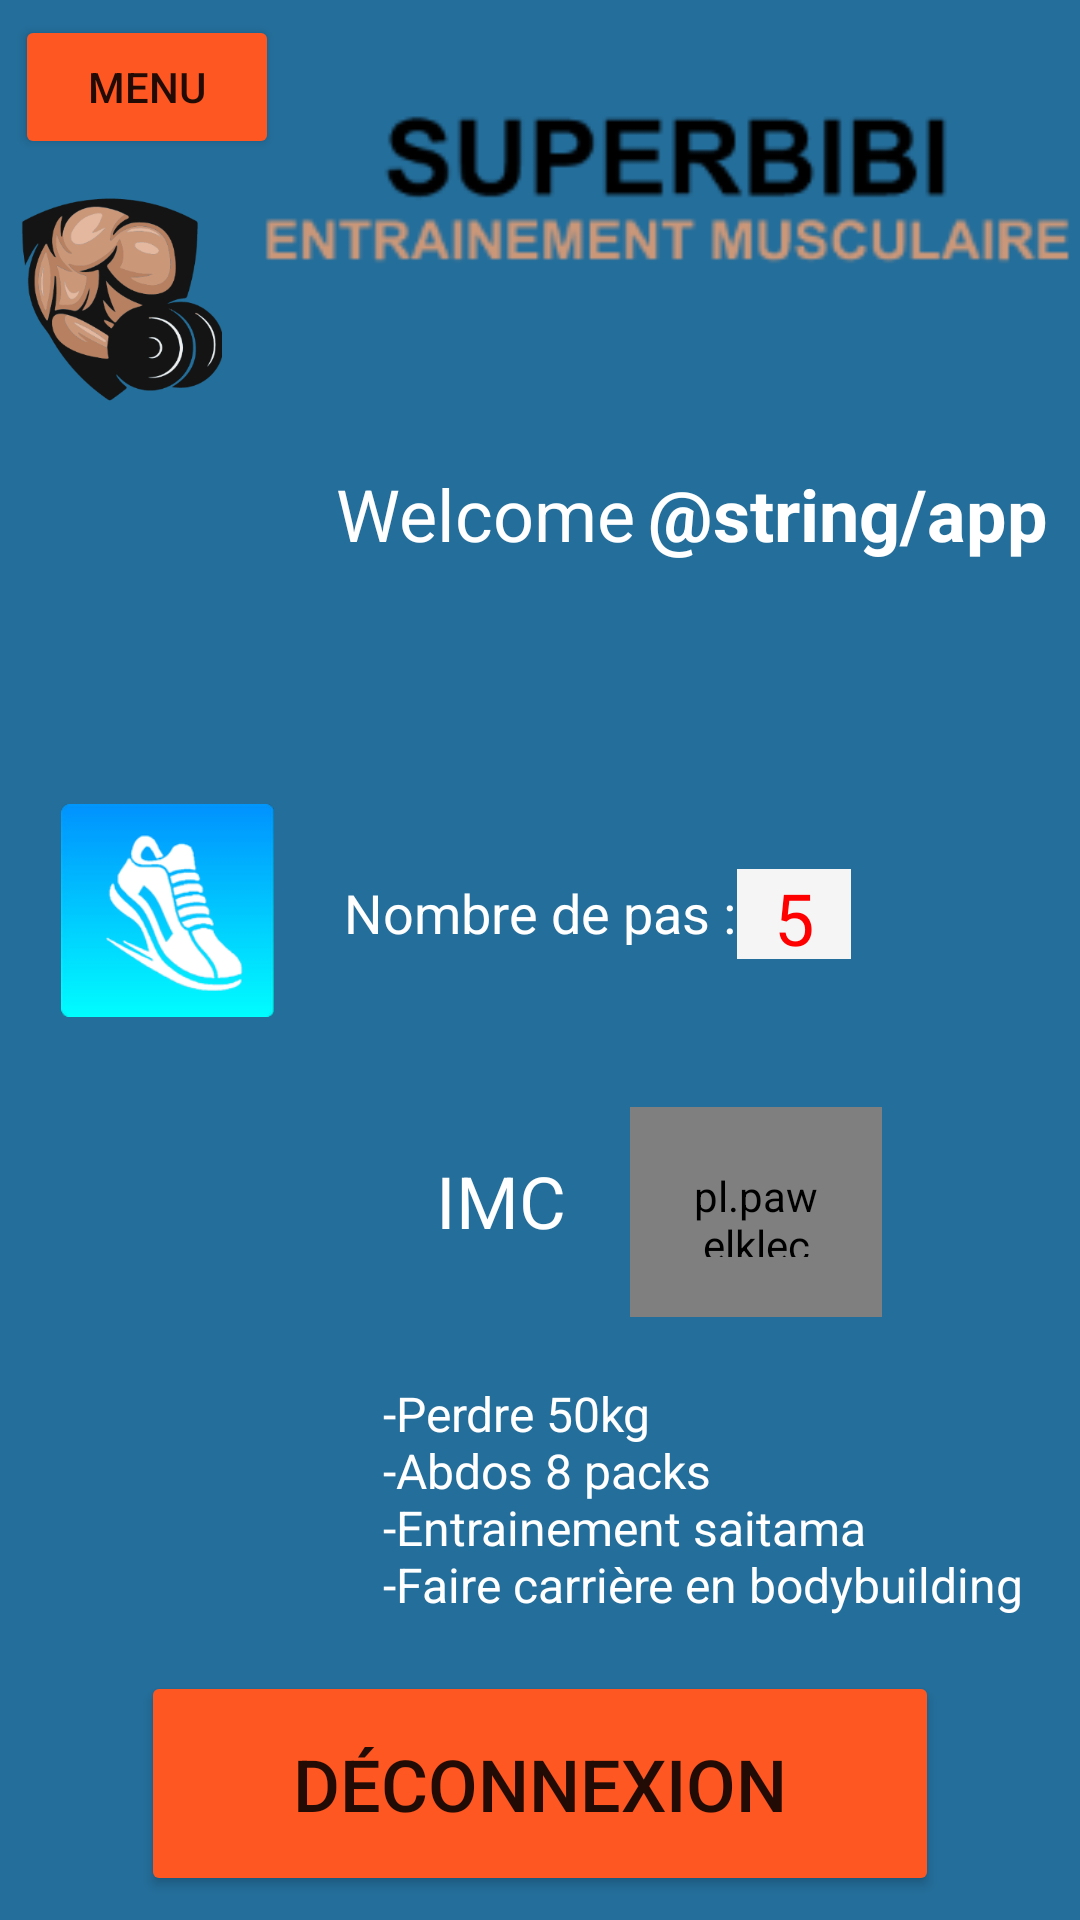

Reconstruct the res/layout file that produces this screen, plus the resources it refers to.
<!-- AndroidManifest.xml: application theme Theme.Projet_Android -->
<!-- res/layout/home_page_layout.xml -->
<?xml version="1.0" encoding="utf-8"?>
<FrameLayout xmlns:android="http://schemas.android.com/apk/res/android"
    xmlns:app="http://schemas.android.com/apk/res-auto"
    xmlns:tools="http://schemas.android.com/tools"
    android:layout_width="match_parent"
    android:layout_height="match_parent"
    android:background="@color/design_default_color_secondary">

    

    <androidx.constraintlayout.widget.ConstraintLayout
        android:layout_width="match_parent"
        android:layout_height="match_parent"
        android:background="#BE304A8E">

        <TextView
            android:id="@+id/loginUsername"
            android:layout_width="173dp"
            android:layout_height="37dp"
            android:layout_marginStart="3dp"
            android:layout_marginTop="44dp"
            android:text="@string/app_name"
            android:textColor="@color/white"
            android:textSize="24sp"
            android:textStyle="bold"
            app:layout_constraintStart_toEndOf="@+id/WelcomeMessageTextView"
            app:layout_constraintTop_toBottomOf="@+id/imageView3" />

        <TextView
            android:id="@+id/WelcomeMessageTextView"
            android:layout_width="101dp"
            android:layout_height="37dp"
            android:layout_marginStart="112dp"
            android:layout_marginTop="12dp"
            android:text="@string/welcome"
            android:textColor="@color/white"
            android:textSize="24sp"
            app:layout_constraintStart_toStartOf="parent"
            app:layout_constraintTop_toBottomOf="@+id/imageView4" />

        <Button
            android:id="@+id/MenuButton"
            android:layout_width="wrap_content"
            android:layout_height="wrap_content"
            android:layout_marginStart="5dp"
            android:layout_marginTop="5dp"
            android:backgroundTint="#FF5722"
            android:text="@string/menu"
            app:layout_constraintStart_toStartOf="parent"
            app:layout_constraintTop_toTopOf="parent" />

        <Button
            android:id="@+id/LogoutButton"
            android:layout_width="266dp"
            android:layout_height="75dp"
            android:layout_marginBottom="8dp"
            android:backgroundTint="#FF5722"
            android:text="@string/d_connexion"
            android:textSize="24sp"
            app:layout_constraintBottom_toBottomOf="parent"
            app:layout_constraintEnd_toEndOf="parent"
            app:layout_constraintStart_toStartOf="parent" />

        <ImageView
            android:id="@+id/PodomètreImageView"
            android:layout_width="85dp"
            android:layout_height="71dp"
            android:layout_marginTop="76dp"
            android:contentDescription="@string/iconepodometre"
            android:src="@drawable/podom_tre_ic_ne"
            app:layout_constraintEnd_toStartOf="@+id/PodometreTextView"
            app:layout_constraintHorizontal_bias="0.444"
            app:layout_constraintStart_toStartOf="parent"
            app:layout_constraintTop_toBottomOf="@+id/WelcomeMessageTextView" />

        <TextView
            android:id="@+id/PodometreTextView"
            android:layout_width="131dp"
            android:layout_height="25dp"
            android:layout_marginTop="100dp"
            android:text="@string/nombre_de_pas"
            android:textColor="@color/white"
            android:textSize="18sp"
            app:layout_constraintEnd_toEndOf="parent"
            app:layout_constraintStart_toStartOf="parent"
            app:layout_constraintTop_toBottomOf="@+id/loginUsername" />

        <TextView
            android:id="@+id/NombreDePasTextView"
            android:layout_width="38dp"
            android:layout_height="30dp"
            android:background="#F6F5F5"
            android:text="@string/_5"
            android:textAlignment="center"
            android:textColor="#FF0000"
            android:textSize="24sp"
            app:layout_constraintBottom_toBottomOf="@+id/PodometreTextView"
            app:layout_constraintStart_toEndOf="@+id/PodometreTextView"
            app:layout_constraintTop_toTopOf="@+id/PodometreTextView" />

        <TextView
            android:id="@+id/GaugeTextView"
            android:layout_width="wrap_content"
            android:layout_height="wrap_content"
            android:layout_marginTop="25dp"
            android:text="@string/imc"
            app:layout_constraintEnd_toEndOf="@+id/imcGauge"
            app:layout_constraintStart_toStartOf="@+id/imcGauge"
            app:layout_constraintTop_toTopOf="@+id/imcGauge" />

        <pl.pawelkleczkowski.customgauge.CustomGauge
            android:id="@+id/imcGauge"
            android:layout_width="84dp"
            android:layout_height="70dp"
            android:layout_centerHorizontal="true"
            android:layout_marginStart="12dp"
            android:layout_marginTop="52dp"
            android:paddingLeft="20dp"
            android:paddingTop="20dp"
            android:paddingRight="20dp"
            android:paddingBottom="20dp"
            app:gaugeEndValue="100"
            app:gaugePointEndColor="@android:color/holo_green_light"
            app:gaugePointSize="10"
            app:gaugePointStartColor="@color/teal_200"
            app:gaugeStartAngle="135"
            app:gaugeStartValue="0"
            app:gaugeStrokeCap="ROUND"
            app:gaugeStrokeColor="@color/black"
            app:gaugeStrokeWidth="10dp"
            app:gaugeSweepAngle="270"
            app:layout_constraintStart_toEndOf="@+id/IMC_text_textView"
            app:layout_constraintTop_toBottomOf="@+id/PodometreTextView" />

        <TextView
            android:id="@+id/IMC_text_textView"
            android:layout_width="62dp"
            android:layout_height="32dp"
            android:layout_marginStart="136dp"
            android:text="@string/imc"
            android:textAlignment="center"
            android:textColor="@color/white"
            android:textSize="24sp"
            app:layout_constraintBottom_toBottomOf="@+id/imcGauge"
            app:layout_constraintStart_toStartOf="parent"
            app:layout_constraintTop_toTopOf="@+id/imcGauge"
            app:layout_constraintVertical_bias="0.394" />

        <ImageView
            android:id="@+id/ObjectifIconeImageView"
            android:layout_width="92dp"
            android:layout_height="76dp"
            android:layout_marginStart="36dp"
            android:layout_marginTop="70dp"
            android:layout_marginBottom="56dp"
            android:contentDescription="@string/objectificone"
            android:src="@drawable/objectif"
            app:layout_constraintBottom_toTopOf="@+id/LogoutButton"
            app:layout_constraintStart_toStartOf="parent"
            app:layout_constraintTop_toBottomOf="@+id/IMC_text_textView" />

        <TextView
            android:id="@+id/objectif_Text_textView"
            android:layout_width="230dp"
            android:layout_height="82dp"
            android:layout_marginStart="25dp"
            android:layout_marginTop="15dp"
            android:layout_marginEnd="28dp"
            android:text="@string/obj"
            android:textColor="@color/white"
            android:textSize="16sp"
            app:layout_constraintBottom_toBottomOf="@+id/ObjectifIconeImageView"
            app:layout_constraintEnd_toEndOf="parent"
            app:layout_constraintStart_toEndOf="@+id/ObjectifIconeImageView"
            app:layout_constraintTop_toTopOf="@+id/ObjectifIconeImageView" />

        <ImageView
            android:id="@+id/imageView3"
            android:layout_width="288dp"
            android:layout_height="101dp"
            android:layout_marginStart="12dp"
            android:layout_marginTop="10dp"
            android:contentDescription="@string/todo"
            app:layout_constraintEnd_toEndOf="parent"
            app:layout_constraintStart_toEndOf="@+id/imageView4"
            app:layout_constraintTop_toTopOf="parent"
            app:srcCompat="@drawable/nomapp" />

        <ImageView
            android:id="@+id/imageView4"
            android:layout_width="68dp"
            android:layout_height="90dp"
            android:layout_marginStart="6dp"
            android:layout_marginTop="48dp"
            android:contentDescription="@string/todo"
            app:layout_constraintStart_toStartOf="parent"
            app:layout_constraintTop_toTopOf="@+id/MenuButton"
            app:srcCompat="@drawable/logoapp" />


    </androidx.constraintlayout.widget.ConstraintLayout>

</FrameLayout>
<!-- resources referenced by this layout -->
<resources>
  <color name="black">#FF000000</color>
  <color name="teal_200">#FF03DAC5</color>
  <color name="white">#FFFFFFFF</color>
  <!-- drawable logoapp: png bitmap (drawable, 35306 bytes) -->
  <!-- drawable nomapp: png bitmap (drawable, 7382 bytes) -->
  <!-- drawable podom_tre_ic_ne: png bitmap (drawable, 16023 bytes) -->
  <string name="_5">5</string>
  <string name="d_connexion">Déconnexion</string>
  <string name="iconepodometre">iconePodometre</string>
  <string name="imc">IMC</string>
  <string name="menu">Menu</string>
  <string name="nombre_de_pas">Nombre de pas :</string>
  <string name="obj">-Perdre 50kg \n-Abdos 8 packs \n-Entrainement saitama \n-Faire carrière en bodybuilding</string>
  <string name="objectificone">ObjectifIcone</string>
  <string name="todo">TODO</string>
  <string name="welcome">Welcome</string>
  <style name="Theme.Projet_Android" parent="Theme.MaterialComponents.DayNight.DarkActionBar">
          
          <item name="colorPrimary">@color/purple_500</item>
          <item name="colorPrimaryVariant">@color/purple_700</item>
          <item name="colorOnPrimary">@color/white</item>
          
          <item name="colorSecondary">@color/teal_200</item>
          <item name="colorSecondaryVariant">@color/teal_700</item>
          <item name="colorOnSecondary">@color/black</item>
          
          <item name="android:statusBarColor" tools:targetApi="l">?attr/colorPrimaryVariant</item>
          
      </style>
  <color name="purple_500">#FF6200EE</color>
  <color name="purple_700">#FF3700B3</color>
  <color name="teal_700">#FF018786</color>
</resources>
